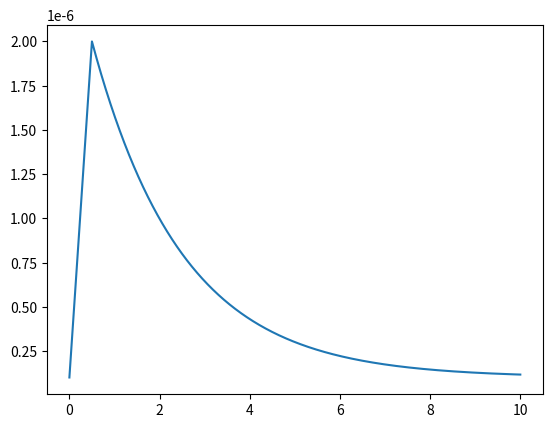

Python code for this plot: (Note: this script raises an exception after producing the figure.)
import numpy as np
import matplotlib.pyplot as plt
from scipy.integrate import odeint
import pandas as pd
import sys

class KatoForceEncoder:
    # Kato 1984 Force-Ca model
    def __init__(self, c):
        # Parameters
        self.c = c
        self.dt = 0.001
        self.T = len(c)*self.dt
        self.cm0 = 1e-5
        self.mlck0 = 1e-6
        self.K1 = 1e-5
        self.K2 = 1e-9 # 5e-10 # Dissociation constant for the CM*-MLCK* complex (default: 1e-9)
        self.k1 = 25.0
        self.k2 = 5.0
        self.k3 = 2.5
        self.k4 = 0.5 # 0.2 # Rate constant of M~P2 -> M~P (default: 0.5)
        self.a = 0.2
        self.b = 0.05
        self.f = 0.01
        self.lamb = 0.05
        self.gamma1 = self.cm0 / self.K2
        self.gamma2 = self.mlck0 / self.K2
        self.emax = None
        self.m2max = None
        self.time = np.linspace(0, self.T, int(self.T/self.dt))
        
        
    def solve_e(self, c):
        
        bb = -1 - self.gamma1 / self.gamma2 - 1 / self.gamma2 * (1 + 1 / (c/self.K1)) ** 4
        cc = self.gamma1 / self.gamma2
        
        return (- bb - np.sqrt(bb**2 - 4 * cc)) / 2
        
    def rhs(self, y, t):
        # Right-hand side formulations
        if t < self.T: c = self.c[int(t/self.dt)]
        else: c = self.c[-1]
        
        e = self.solve_e(c)
        
        m1, m2, p = y

        dm1dt = - ((self.k1 + self.k3) * e + self.k2) * m1 - (self.k1 * e - self.k4) * m2 + self.k1 * e
        dm2dt = self.k3 * e * m1 - self.k4 * m2       
        
        dpdt = self.b * (p + self.f) * (m2/self.m2max - p) / self.lamb / (p + self.a)
        return [dm1dt, dm2dt, dpdt]
        
    def step(self):
        # Time Stepping
        e0 = self.solve_e(self.c[0])
        m10 = 1 / (1 + self.k3 / self.k4 * e0 + 1 / (self.k1 / self.k2 * e0))
        m20 = 1 / (1 + 1 / (self.k3 / self.k4 * e0) * (1 + 1 / (self.k3 / self.k4 * e0)))

        if self.emax == None:
            self.emax = self.solve_e(np.Infinity)
            self.m2max = 1 / (1 + 1 / (self.k3 / self.k4 * self.emax) * (1 + 1 / (self.k3 / self.k4 * self.emax)))

        p0 = m20 / self.m2max
        
        y0 = [m10, m20, p0]
        sol = odeint(self.rhs, y0, self.time, hmax = 0.005)
        return sol[:,1]/self.m2max
        # return sol

def calcium_trace(t):
    # Default calcium trace
    c = np.zeros(len(t))
    
    for j in range(len(t)):
        if 0 <= t[j] <= 0.5:
            c[j] = 1e-7 + (2e-6 - 1e-7) * t[j] / 0.5
        elif t[j] > 0.5:
            c[j] = 1e-7 + (2e-6 - 1e-7)  * np.exp( - 0.5 * (t[j] - 0.5))
    return c

if __name__ == '__main__':
    t = np.linspace(0, 10.0, 10000)
    c = calcium_trace(t)
    plt.plot(t, c)
    plt.show()
    encoder = KatoForceEncoder(c)
    sol = encoder.step()
    plt.plot(t, 0.5 * sol[:, 0] + sol[:, 1])
    plt.plot(t, sol[:, 1]/encoder.m2max)
    plt.plot(t, sol[:, 2])
    plt.show()
